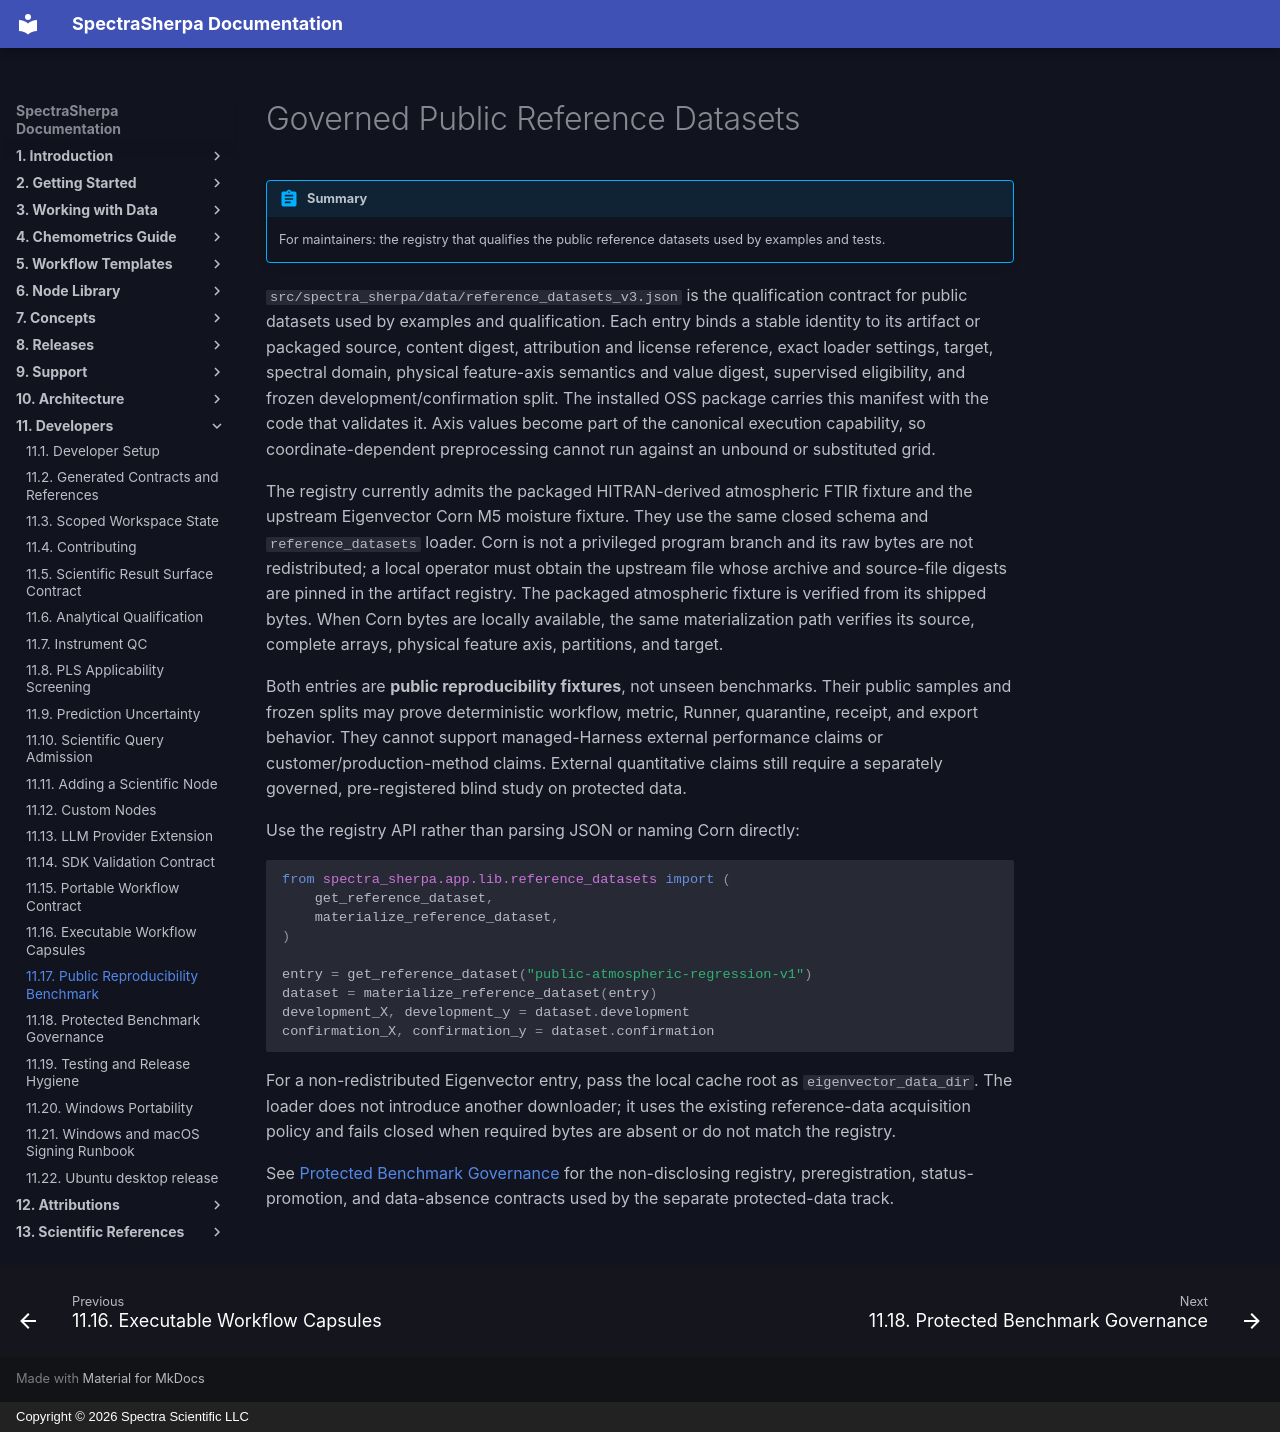

repository: Spectra-Scientific-LLC/Spectra-Sherpa · page: developers/public-benchmark/index.html · generator: mkdocs · copyright: Copyright © 2026 Spectra Scientific LLC

# Governed Public Reference Datasets

!!! abstract "Summary"
    For maintainers: the registry that qualifies the public reference datasets used by examples and tests.

`src/spectra_sherpa/data/reference_datasets_v3.json` is the qualification contract
for public datasets used by examples and qualification. Each entry binds a
stable identity to its artifact or packaged source, content digest, attribution
and license reference, exact loader settings, target, spectral domain, physical
feature-axis semantics and value digest, supervised eligibility, and frozen
development/confirmation split. The installed OSS package carries this
manifest with the code that validates it. Axis values become part of the
canonical execution capability, so coordinate-dependent preprocessing cannot
run against an unbound or substituted grid.

The registry currently admits the packaged HITRAN-derived atmospheric FTIR
fixture and the upstream Eigenvector Corn M5 moisture fixture. They use the
same closed schema and `reference_datasets` loader. Corn is not a privileged
program branch and its raw bytes are not redistributed; a local operator must
obtain the upstream file whose archive and source-file digests are pinned in
the artifact registry. The packaged atmospheric fixture is verified from its shipped
bytes. When Corn bytes are locally available, the same materialization path
verifies its source, complete arrays, physical feature axis, partitions, and
target.

Both entries are **public reproducibility fixtures**, not unseen benchmarks.
Their public samples and frozen splits may prove deterministic workflow,
metric, Runner, quarantine, receipt, and export behavior. They cannot support
managed-Harness external performance claims or customer/production-method
claims. External quantitative claims still require a separately governed,
pre-registered blind study on protected data.

Use the registry API rather than parsing JSON or naming Corn directly:

```python
from spectra_sherpa.app.lib.reference_datasets import (
    get_reference_dataset,
    materialize_reference_dataset,
)

entry = get_reference_dataset("public-atmospheric-regression-v1")
dataset = materialize_reference_dataset(entry)
development_X, development_y = dataset.development
confirmation_X, confirmation_y = dataset.confirmation
```

For a non-redistributed Eigenvector entry, pass the local cache root as
`eigenvector_data_dir`. The loader does not introduce another downloader; it
uses the existing reference-data acquisition policy and fails closed when
required bytes are absent or do not match the registry.

See [Protected Benchmark Governance](protected-benchmark-governance.md) for
the non-disclosing registry, preregistration, status-promotion, and
data-absence contracts used by the separate protected-data track.
